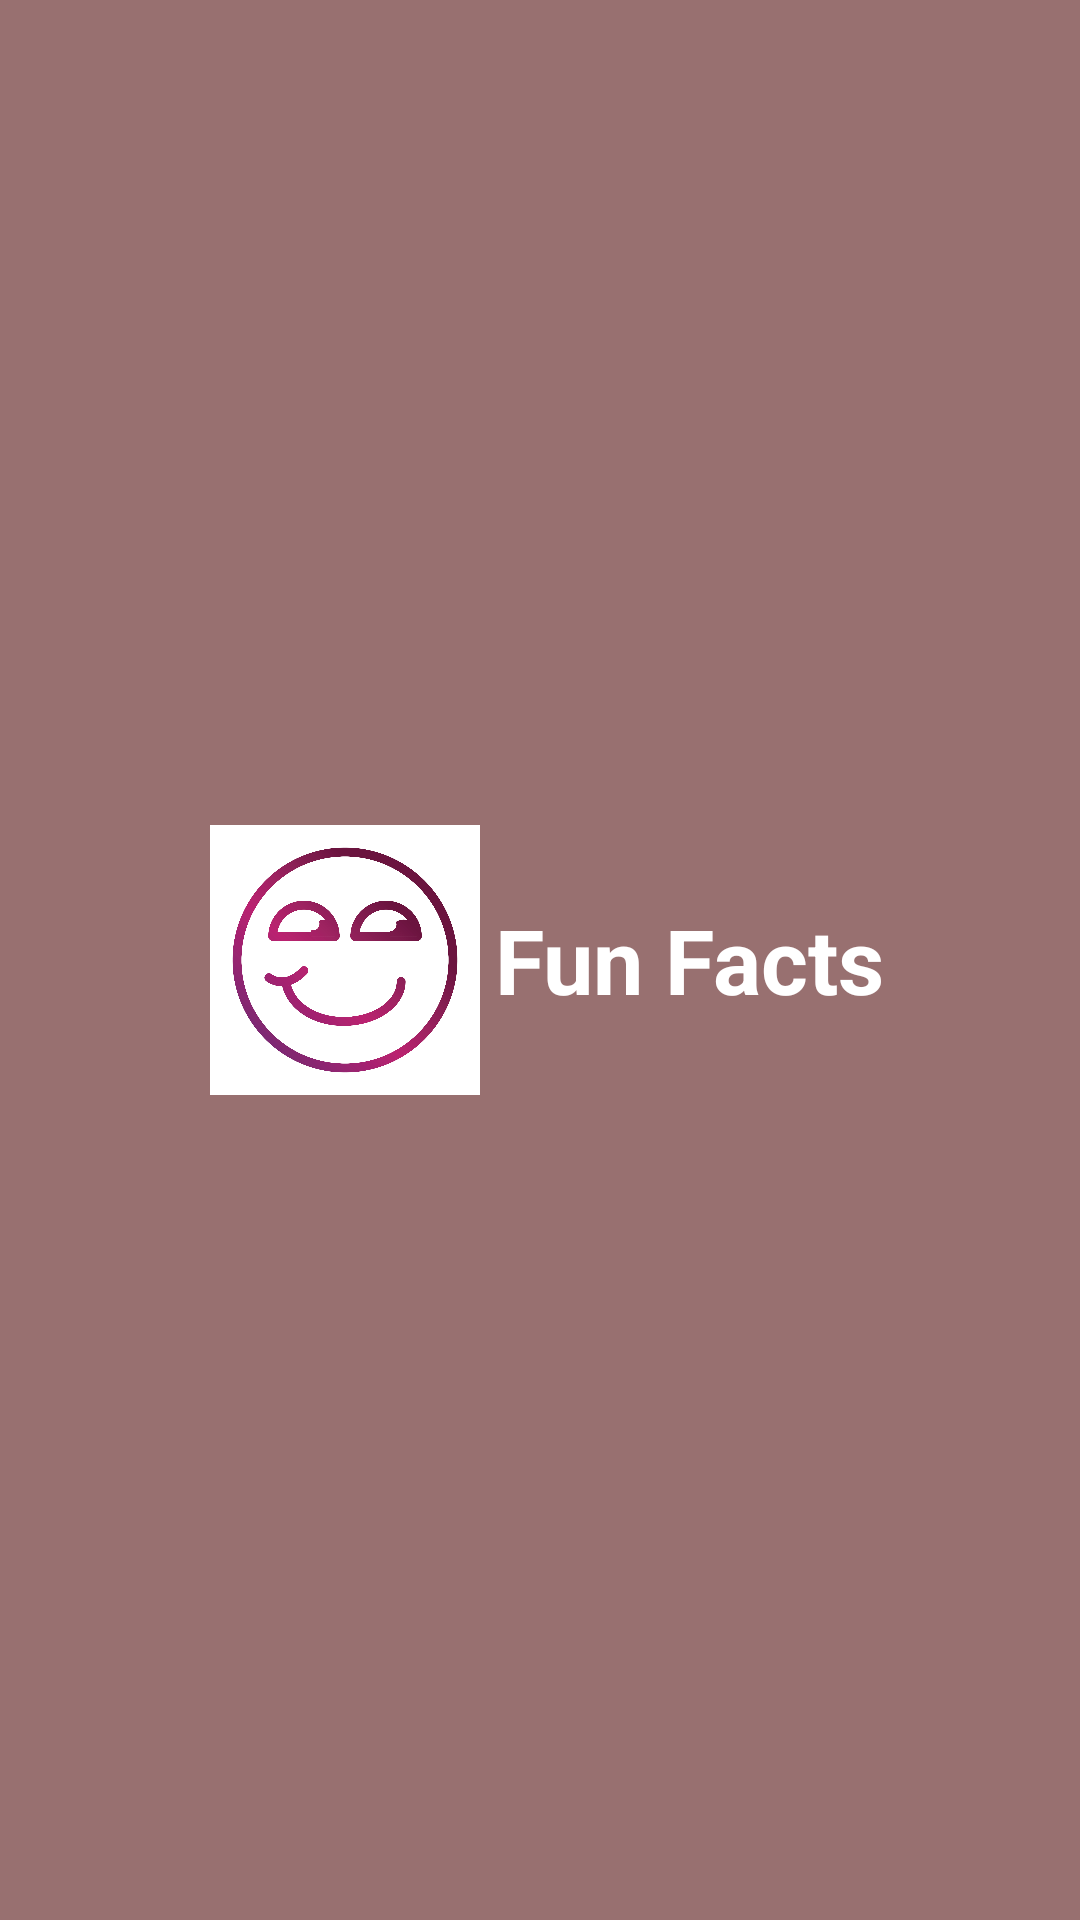

Here is an Android app screen rendered from its layout file. Give the layout XML and the strings, colors and styles it references.
<!-- AndroidManifest.xml: application theme Theme.Oasis_fourth_task_Quiz -->
<!-- res/layout/activity_main.xml -->
<?xml version="1.0" encoding="utf-8"?>
<RelativeLayout xmlns:android="http://schemas.android.com/apk/res/android"
    xmlns:app="http://schemas.android.com/apk/res-auto"
    xmlns:tools="http://schemas.android.com/tools"
    android:id="@+id/main"
    android:layout_width="match_parent"
    android:layout_height="match_parent"
    android:gravity="center"
    android:background="@color/creambrown"
    tools:context=".MainActivity">

    <LinearLayout
        android:layout_width="match_parent"
        android:layout_height="wrap_content"
        android:orientation="horizontal"
        android:gravity="center"
        >
        <ImageView
            android:id="@+id/logo"
            android:layout_width="100dp"
            android:layout_height="90dp"
            android:contentDescription="TODO"
            android:src="@drawable/funnyicons_resized"
            android:layout_alignParentStart="true"
            />
        <TextView
            android:layout_width="wrap_content"
            android:layout_height="wrap_content"
            android:text="Fun Facts"
            android:layout_alignEnd="@id/logo"
            android:textColor="@color/white"
            android:textSize="30sp"
            android:textStyle="bold"
            app:layout_constraintBottom_toBottomOf="parent"
            app:layout_constraintEnd_toEndOf="parent"
            app:layout_constraintStart_toStartOf="parent"
            app:layout_constraintTop_toTopOf="parent" />

    </LinearLayout>
</RelativeLayout>
<!-- resources referenced by this layout -->
<resources>
  <color name="creambrown">#987070</color>
  <color name="white">#FFFFFFFF</color>
  <!-- drawable funnyicons_resized: jpg bitmap (drawable-nodpi, 388074 bytes) -->
  <style name="Theme.Oasis_fourth_task_Quiz" parent="Base.Theme.Oasis_fourth_task_Quiz" />
  <style name="Base.Theme.Oasis_fourth_task_Quiz" parent="Theme.Material3.DayNight.NoActionBar">
          
          
      </style>
</resources>
